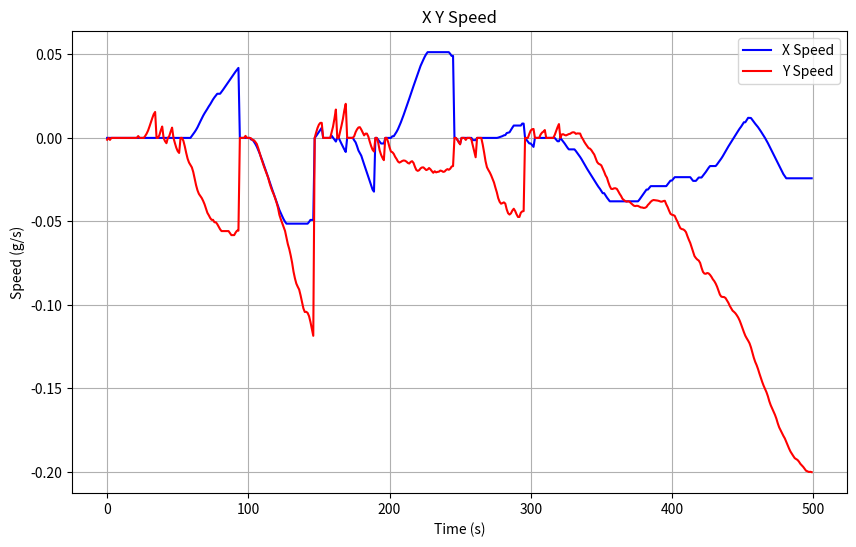

Write Python code to recreate this figure.
import numpy as np
import matplotlib.pyplot as plt

# Your velocity data
vx=[0.0, 0.0, 0.0, 0.0, 0.0, 0.0, 0.0, 0.0, 0.0, 0.0, 0.0, 0.0, 0.0, 0.0, 0.0, 0.0, 0.0, 0.0, 0.0, 0.0, 0.0, 0.0, 0.0, 0.0, 0.0, 0.0, 0.0, 0.0, 0.0, 0.0, 0.0, 0.0, 0.0, 0.0, 0.0, 0.0, 0.0, 0.0, 0.0, 0.0, 0.0, 0.0, 0.0, 0.0, 0.0, 0.0, 0.0, 0.0, 0.0, 0.0, 0.0, 0.0, 0.0, 0.0, 0.0, 0.0, 0.0, 0.0, 0.0, 0.0, 0.00115751953125, 0.002290625, 0.0035238281250000005, 0.0048327148437500005, 0.006327148437500001, 0.0080193359375, 0.0098482421875, 0.01160390625, 0.01325947265625, 0.0147490234375, 0.0160408203125, 0.01744248046875, 0.0188734375, 0.02012373046875, 0.0215986328125, 0.02304423828125, 0.024275, 0.02536171875, 0.026438671875, 0.026438671875, 0.026438671875, 0.0275302734375, 0.0287244140625, 0.029957617187499997, 0.031256738281249995, 0.032480175781249995, 0.03363037109374999, 0.03488554687499999, 0.03605527343749999, 0.03728847656249999, 0.038602246093749994, 0.039754882812499996, 0.0408611328125, 0.04192587890625, 0.0, 0.0, 0.0, 0.0, 0.0, 0.0, 0.0, 0.0, -0.00100068359375, -0.00100068359375, -0.0022796875, -0.0036490234375, -0.00526494140625, -0.007188476562500001, -0.00924873046875, -0.011445703125000001, -0.013776953125000001, -0.016191210937500002, -0.018659179687500003, -0.021078320312500003, -0.0235365234375, -0.026092382812500002, -0.028599414062500002, -0.031067382812500002, -0.03351337890625, -0.03603017578125, -0.038525, -0.0409001953125, -0.0431533203125, -0.0450939453125, -0.04691005859375, -0.048701757812499996, -0.050188281249999994, -0.05135498046874999, -0.05135498046874999, -0.05135498046874999, -0.05135498046874999, -0.05135498046874999, -0.05135498046874999, -0.05135498046874999, -0.05135498046874999, -0.05135498046874999, -0.05135498046874999, -0.05135498046874999, -0.05135498046874999, -0.05135498046874999, -0.05135498046874999, -0.05135498046874999, -0.05135498046874999, -0.05034638671874999, -0.04911806640624999, -0.04911806640624999, -0.04911806640624999, 0.0, 0.00108427734375, 0.00231015625, 0.00349208984375, 0.00485712890625, 0.00607080078125, 0.0, 0.0, 0.0, 0.0, 0.0, 0.0, 0.00133818359375, 0.00018066406250000005, -0.0009524414062500001, -0.00218564453125, 0.0, 0.0, -0.0016921875000000001, -0.00352109375, -0.0052767578124999995, -0.006932324218749999, -0.008421874999999999, 0.0, 0.0, 0.0, 0.0, 0.0, -0.00144560546875, -0.0026763671874999997, -0.0049664062499999995, -0.007554296875, -0.009114062499999999, -0.0106396484375, -0.01332763671875, -0.01581298828125, -0.018271484374999997, -0.02087890625, -0.02334228515625, -0.0259423828125, -0.028515625, -0.03095458984375, -0.032187792968750004, 0.0, 0.0, -0.00110625, -0.00217099609375, -0.00334501953125, -0.00334501953125, -0.00334501953125, 0.0, 0.0, 0.0, 0.0, 0.0, 0.00100068359375, 0.00100068359375, 0.0022796875, 0.0036490234375, 0.00526494140625, 0.007188476562500001, 0.00924873046875, 0.011445703125000001, 0.013776953125000001, 0.016191210937500002, 0.018659179687500003, 0.021078320312500003, 0.0235365234375, 0.026092382812500002, 0.028599414062500002, 0.031067382812500002, 0.03351337890625, 0.03603017578125, 0.038525, 0.0409001953125, 0.0431533203125, 0.0450939453125, 0.04691005859375, 0.048701757812499996, 0.050188281249999994, 0.05135498046874999, 0.05135498046874999, 0.05135498046874999, 0.05135498046874999, 0.05135498046874999, 0.05135498046874999, 0.05135498046874999, 0.05135498046874999, 0.05135498046874999, 0.05135498046874999, 0.05135498046874999, 0.05135498046874999, 0.05135498046874999, 0.05135498046874999, 0.05135498046874999, 0.05135498046874999, 0.05034638671874999, 0.04911806640624999, 0.04911806640624999, 0.0, 0.0, -0.00108427734375, -0.00231015625, -0.00349208984375, 0.0, 0.0, 0.0, 0.0, 0.0, 0.0, 0.0, 0.0, -0.00133818359375, -0.00133818359375, -0.00133818359375, 0.0, 0.0, 0.0, 0.0, 0.0, 0.0, 0.0, 0.0, 0.0, 0.0, 0.0, 0.0, 0.0, 0.0, 0.0, 0.00018066406250000005, 0.00048583984375000027, 0.0008203125000000005, 0.0010693359375000006, 0.0015405273437500006, 0.0016625976562500006, 0.0028878906250000003, 0.003144238281250001, 0.003368847656250001, 0.004818750000000001, 0.006136816406250001, 0.007406054687500002, 0.007406054687500002, 0.007406054687500002, 0.007406054687500002, 0.007406054687500002, 0.007406054687500002, 0.008580078125000001, 0.008580078125000001, 0.0, -0.00110810546875, -0.00224306640625, -0.00331943359375, -0.00331943359375, -0.0043689453125, -0.005376953125, 0.0, 0.0, 0.0, 0.0, 0.0, 0.0, 0.0, 0.0, 0.0, 0.0, 0.0, 0.0, 0.0, 0.0, 0.0, -0.0010080078125, -0.00201357421875, -0.00201357421875, 0.0, -0.001071484375, -0.00214052734375, -0.0033023437499999997, -0.00457890625, -0.00581884765625, -0.00687080078125, -0.00687080078125, -0.00687080078125, -0.00687080078125, -0.00687080078125, -0.00788125, -0.009021093749999999, -0.010148730468749999, -0.0114033203125, -0.01273115234375, -0.014225, -0.0156724609375, -0.0171443359375, -0.018601562500000002, -0.01998798828125, -0.02139150390625, -0.022646093750000002, -0.024017871093750004, -0.025370117187500003, -0.0267150390625, -0.028030664062500002, -0.029324316406250002, -0.030434863281250002, -0.03177001953125, -0.03309541015625, -0.03309541015625, -0.0344720703125, -0.035746191406249996, -0.036856738281249996, -0.0379794921875, -0.0379794921875, -0.0379794921875, -0.0379794921875, -0.0379794921875, -0.0379794921875, -0.0379794921875, -0.0379794921875, -0.0379794921875, -0.0379794921875, -0.0379794921875, -0.0379794921875, -0.0379794921875, -0.0379794921875, -0.0379794921875, -0.0379794921875, -0.0379794921875, -0.0379794921875, -0.0379794921875, -0.0379794921875, -0.0379794921875, -0.0369568359375, -0.035751074218750005, -0.034525781250000005, -0.033249218750000004, -0.0321240234375, -0.030954882812500004, -0.030954882812500004, -0.029902929687500003, -0.028887597656250003, -0.028887597656250003, -0.028887597656250003, -0.028887597656250003, -0.028887597656250003, -0.028887597656250003, -0.028887597656250003, -0.028887597656250003, -0.028887597656250003, -0.028887597656250003, -0.028887597656250003, -0.028887597656250003, -0.027779492187500004, -0.026644531250000006, -0.025568164062500006, -0.025568164062500006, -0.024518652343750006, -0.023510644531250006, -0.023510644531250006, -0.023510644531250006, -0.023510644531250006, -0.023510644531250006, -0.023510644531250006, -0.023510644531250006, -0.023510644531250006, -0.023510644531250006, -0.023510644531250006, -0.023510644531250006, -0.023510644531250006, -0.024667578125000006, -0.025739062500000007, -0.025739062500000007, -0.025739062500000007, -0.024731054687500007, -0.023725488281250005, -0.023725488281250005, -0.023725488281250005, -0.022654003906250005, -0.021584960937500005, -0.020423144531250007, -0.019146582031250005, -0.017906640625000005, -0.016854687500000003, -0.016854687500000003, -0.016854687500000003, -0.016854687500000003, -0.016854687500000003, -0.015844238281250003, -0.014704394531250003, -0.013576757812500003, -0.012322167968750002, -0.010994335937500002, -0.009500488281250002, -0.008053027343750001, -0.006581152343750001, -0.005123925781250002, -0.003737500000000002, -0.0023339843750000023, -0.0010793945312500023, 0.0002923828124999977, 0.0016446289062499978, 0.0029895507812499975, 0.0043051757812499975, 0.0055988281249999975, 0.0067093749999999975, 0.008044531249999997, 0.009369921874999998, 0.009369921874999998, 0.010746582031249997, 0.012020703124999997, 0.011991406249999998, 0.011918164062499997, 0.010744140624999997, 0.009506640624999996, 0.008498632812499997, 0.0074857421874999965, 0.006426464843749997, 0.005206054687499997, 0.003927050781249997, 0.0025284179687499967, 0.0012542968749999967, -9.30664062500032e-05, -0.0016162109375000033, -0.003144238281250003, -0.0048456054687500034, -0.006598242187500003, -0.008162890625000004, -0.009908203125000004, -0.011665722656250004, -0.013264550781250004, -0.014953710937500003, -0.016711230468750005, -0.018483398437500003, -0.020123730468750003, -0.021742089843750003, -0.02301865234375, -0.02418779296875, -0.02418779296875, -0.02418779296875, -0.02418779296875, -0.02418779296875, -0.02418779296875, -0.02418779296875, -0.02418779296875, -0.02418779296875, -0.02418779296875, -0.02418779296875, -0.02418779296875, -0.02418779296875, -0.02418779296875, -0.02418779296875, -0.02418779296875, -0.02418779296875, -0.02418779296875, -0.02418779296875]
vy=[-0.00111357421875, 0.0, -0.0011794921875, 0.0, 0.0, 0.0, 0.0, 0.0, 0.0, 0.0, 0.0, 0.0, 0.0, 0.0, 0.0, 0.0, 0.0, 0.0, 0.0, 0.0, 0.0, 0.0, 0.00111787109375, 0.0, 0.0, 0.0, 0.0, 0.00121064453125, 0.00259951171875, 0.0044058593750000005, 0.00680546875, 0.009427246093750001, 0.0118830078125, 0.014211816406250001, 0.01554208984375, 0.0, 0.0, 0.00161103515625, 0.004467187500000001, 0.0068252929687500005, 0.0, -0.00198271484375, -0.00316708984375, 0.0, 0.0010666015625, 0.0038104492187500004, 0.0061539062500000005, 0.0, -0.00311064453125, -0.0059209960937499995, -0.0079525390625, -0.0090099609375, 0.0, 0.0, -0.00172392578125, -0.00505673828125, -0.008995019531249999, -0.01244990234375, -0.0147744140625, -0.01625908203125, -0.01763388671875, -0.0204369140625, -0.0243068359375, -0.028328125, -0.031397265625, -0.0335435546875, -0.034823144531249996, -0.036002636718749995, -0.037721679687499995, -0.039733691406249994, -0.042224218749999994, -0.044863671875, -0.0463166015625, -0.047962402343749995, -0.049078417968749996, -0.049078417968749996, -0.050509374999999995, -0.050509374999999995, -0.051635156249999994, -0.053161328125, -0.05470458984375, -0.05580595703125, -0.05580595703125, -0.05580595703125, -0.05580595703125, -0.05580595703125, -0.05580595703125, -0.05705869140625, -0.0582162109375, -0.0582162109375, -0.0582162109375, -0.05667841796875, -0.05555322265625, -0.05555322265625, 0.0, 0.0, 0.0, 0.0, 0.0012033203125, 0.0, 0.0, 0.0, -0.00028320312500000003, -0.0013845703125000002, -0.0013845703125000002, -0.00242978515625, -0.00364833984375, -0.00611689453125, -0.00903466796875, -0.011827929687499999, -0.014418554687499998, -0.016926171874999996, -0.019289746093749997, -0.021467773437499997, -0.023709277343749998, -0.026895605468749997, -0.029586328124999995, -0.03187177734375, -0.033815429687499995, -0.036132617187499994, -0.03873056640624999, -0.041797265624999996, -0.046084375, -0.048692089843749994, -0.05097265625, -0.05327275390625, -0.05568759765625, -0.059659765625, -0.06365146484374999, -0.06658603515624999, -0.07035068359374999, -0.0746744140625, -0.080030859375, -0.08406894531249999, -0.08725009765625, -0.08914248046875, -0.09081513671875, -0.09425751953124999, -0.09815888671874999, -0.10207978515624999, -0.10426269531249999, -0.10413818359374999, -0.10481201171874999, -0.10673369140624998, -0.11021269531249998, -0.11437529296874999, -0.11852812499999998, 0.0, 0.00311064453125, 0.0059209960937499995, 0.0079525390625, 0.0090099609375, 0.0090099609375, 0.0, 0.0, 0.0, 0.0, 0.0, 0.0, 0.00335205078125, 0.00673583984375, 0.011584472656249999, 0.01698486328125, 0.0, 0.0, 0.00367431640625, 0.00736572265625, 0.011369628906250002, 0.016542968750000005, 0.020415039062500008, 0.0, 0.0, 0.0, 0.0, 0.0, 0.00103974609375, 0.0034762695312500003, 0.00511904296875, 0.00624482421875, 0.0064279296875, 0.005016796875, 0.0032785156250000006, 0.0015252929687500005, 0.0025723632812500005, 0.0025723632812500005, 0.0007996093750000004, -0.0022426757812499996, -0.0049306640624999995, -0.00708154296875, -0.00814140625, 0.0, 0.0, -0.00291259765625, -0.00742216796875, -0.01006162109375, -0.011941796875, -0.01333369140625, 0.0, 0.0, -0.00238310546875, -0.00557919921875, -0.00819423828125, -0.008545800781250001, -0.0095541015625, -0.0113390625, -0.012618359375, -0.014141796875000001, -0.014791210937500002, -0.014359082031250001, -0.013809765625000003, -0.013516796875000004, -0.013660839843750003, -0.014205273437500004, -0.015018261718750004, -0.015335644531250005, -0.014341992187500005, -0.013944042968750004, -0.014964550781250006, -0.017308300781250008, -0.019217480468750006, -0.019735058593750007, -0.01933710937500001, -0.01823847656250001, -0.01769648437500001, -0.01765742187500001, -0.01842646484375001, -0.019249218750000012, -0.018912304687500013, -0.018035839843750016, -0.018804882812500014, -0.019908398437500013, -0.020894726562500014, -0.01995966796875001, -0.020635937500000014, -0.020347851562500015, -0.020218457031250015, -0.019554394531250012, -0.019796093750000014, -0.020350292968750013, -0.020145214843750012, -0.019254101562500014, -0.018699902343750015, -0.019085644531250015, -0.018463085937500016, -0.017144726562500018, -0.016859082031250017, 0.0, 0.0, -0.001028125, -0.0026421875, -0.00387294921875, 0.0, 0.0, 0.0, -0.0011892578125, 0.0, 0.0, 0.0, -0.00102568359375, -0.004526660156250001, -0.00820830078125, -0.011584765625, 0.0, 0.0, 0.0, 0.0, -0.00392822265625, -0.00869873046875, -0.013898925781250002, -0.01753662109375, -0.01920927734375, -0.02064755859375, -0.02244716796875, -0.02451044921875, -0.02671533203125, -0.02977685546875, -0.032572265625, -0.0361123046875, -0.038278124999999996, -0.039408496093749995, -0.039056933593749996, -0.03860283203124999, -0.03934257812499999, -0.04281425781249999, -0.04511435546874999, -0.04591269531249999, -0.04518759765624999, -0.04350791015624999, -0.04242880859374999, -0.043791113281249995, -0.04578359375, -0.047353710937499995, -0.047343945312499996, -0.04482197265624999, -0.04400410156249999, -0.04382587890624999, 0.0, 0.0, 0.0, 0.00238310546875, 0.004397265625, 0.0051931640625, 0.00534697265625, 0.0, 0.0, 0.0, 0.0, 0.00201904296875, 0.003154296875, 0.00374755859375, 0.00470703125, 0.0, 0.0, 0.0, 0.0, 0.0, 0.0, 0.0017553710937499999, 0.0041528320312499995, 0.0064013671875, 0.0082861328125, 0.0, 0.00207060546875, 0.0022219726562499997, 0.0017483398437499998, 0.001496875, 0.0019143554687499997, 0.0022976562499999994, 0.0024880859374999996, 0.0031155273437499997, 0.0033840820312499996, 0.0032400390625, 0.0024294921875000004, 0.00268828125, 0.0026296875, 0.0026101562499999996, 0.0005178710937499996, -0.0007907226562499999, -0.0024240234374999997, -0.0037326171874999996, -0.00490205078125, -0.00612275390625, -0.006442578125, -0.007375195312499999, -0.00872529296875, -0.009948437499999999, -0.01216552734375, -0.01438017578125, -0.015425097656250001, -0.015835253906250003, -0.016438281250000002, -0.018362402343750004, -0.020227929687500004, -0.022415722656250005, -0.023821972656250003, -0.026559082031250004, -0.028888476562500005, -0.030517187500000004, -0.030617285156250004, -0.030192480468750005, -0.030158300781250005, -0.030541601562500006, -0.03193837890625001, -0.03350361328125001, -0.03477832031250001, -0.03645585937500001, -0.03722001953125001, -0.03785478515625001, -0.03819658203125001, -0.037925585937500006, -0.038208789062500005, -0.039095019531250004, -0.03982988281250001, -0.04056962890625001, -0.04084306640625, -0.04065751953125, -0.04074052734375, -0.04119462890625, -0.04162431640625001, -0.0416755859375, -0.04195390625, -0.04184404296875, -0.04138017578125, -0.04014970703125, -0.03929033203125, -0.038250292968749995, -0.037547167968749996, -0.03719560546875, -0.037305468749999994, -0.03744462890624999, -0.03755937499999999, -0.037801074218749994, -0.03813798828124999, -0.038164843749999997, -0.037798632812499997, -0.037664355468749994, -0.039764257812499995, -0.04144179687499999, -0.043585644531249995, -0.045451171874999995, -0.04602001953125, -0.04622998046875, -0.04667431640625, -0.0486033203125, -0.050261328125, -0.052327050781249995, -0.05409492187499999, -0.05460029296874999, -0.05479316406249999, -0.055369335937499986, -0.05648017578124999, -0.05884863281249999, -0.06100224609374999, -0.06293613281249999, -0.06551699218749998, -0.06816865234374998, -0.07076171874999998, -0.07196289062499998, -0.07286132812499999, -0.07344482421874998, -0.07486083984374999, -0.07778349609374999, -0.08021054687499998, -0.08124326171874997, -0.08138242187499997, -0.08091855468749996, -0.08115292968749996, -0.08200253906249996, -0.08318173828124996, -0.08466611328124996, -0.08574521484374996, -0.08722714843749996, -0.08911191406249996, -0.09140927734374996, -0.09383359374999994, -0.09507871093749995, -0.09525205078124996, -0.09533505859374995, -0.09590878906249996, -0.09727597656249996, -0.09874082031249996, -0.10062558593749996, -0.10201230468749996, -0.10347714843749996, -0.10419248046874996, -0.10505185546874996, -0.10624570312499995, -0.10762509765624996, -0.10940244140624997, -0.11162656249999997, -0.11407773437499998, -0.11635312499999997, -0.11848203124999997, -0.12003964843749997, -0.12143613281249997, -0.12303281249999996, -0.12546445312499996, -0.12855771484374995, -0.13161679687499994, -0.13411191406249995, -0.13607724609374997, -0.13842343749999997, -0.14116025390624998, -0.14367001953124997, -0.14623105468749997, -0.14847470703124996, -0.15042050781249997, -0.15231259765624997, -0.15473935546874998, -0.15773496093749997, -0.16010800781249995, -0.16204648437499994, -0.16399472656249994, -0.16583554687499996, -0.16814023437499995, -0.17098203124999994, -0.17338437499999995, -0.17508359374999993, -0.1766949218749999, -0.17850644531249993, -0.17999082031249994, -0.18200498046874994, -0.18386533203124994, -0.18606992187499993, -0.18785703124999992, -0.18925595703124992, -0.19053769531249992, -0.19180234374999994, -0.19236874999999995, -0.19289365234374994, -0.19389951171874995, -0.19520566406249995, -0.19614316406249996, -0.19702207031249994, -0.19820126953124995, -0.19932187499999995, -0.19966855468749997, -0.20009091796874995, -0.19996396484374995, -0.20019101562499994]

# Assuming a constant time step (e.g., 1 second between samples)
time_step = 1  # Adjust if needed

# Calculate acceleration (difference of velocities divided by time step)
# ax = np.diff(vx) / time_step  # x acceleration

# Create time vector (excluding the first point for acceleration)
time = np.arange(0, len(vx))

# Plot the acceleration
plt.figure(figsize=(10, 6))
plt.plot(time, vx, label='X Speed', color='blue')
plt.plot(time, vy, label="Y Speed", color='red')
plt.xlabel('Time (s)')
plt.ylabel('Speed (g/s)')
plt.title('X Y Speed')
plt.legend()
plt.grid(True)
plt.show()